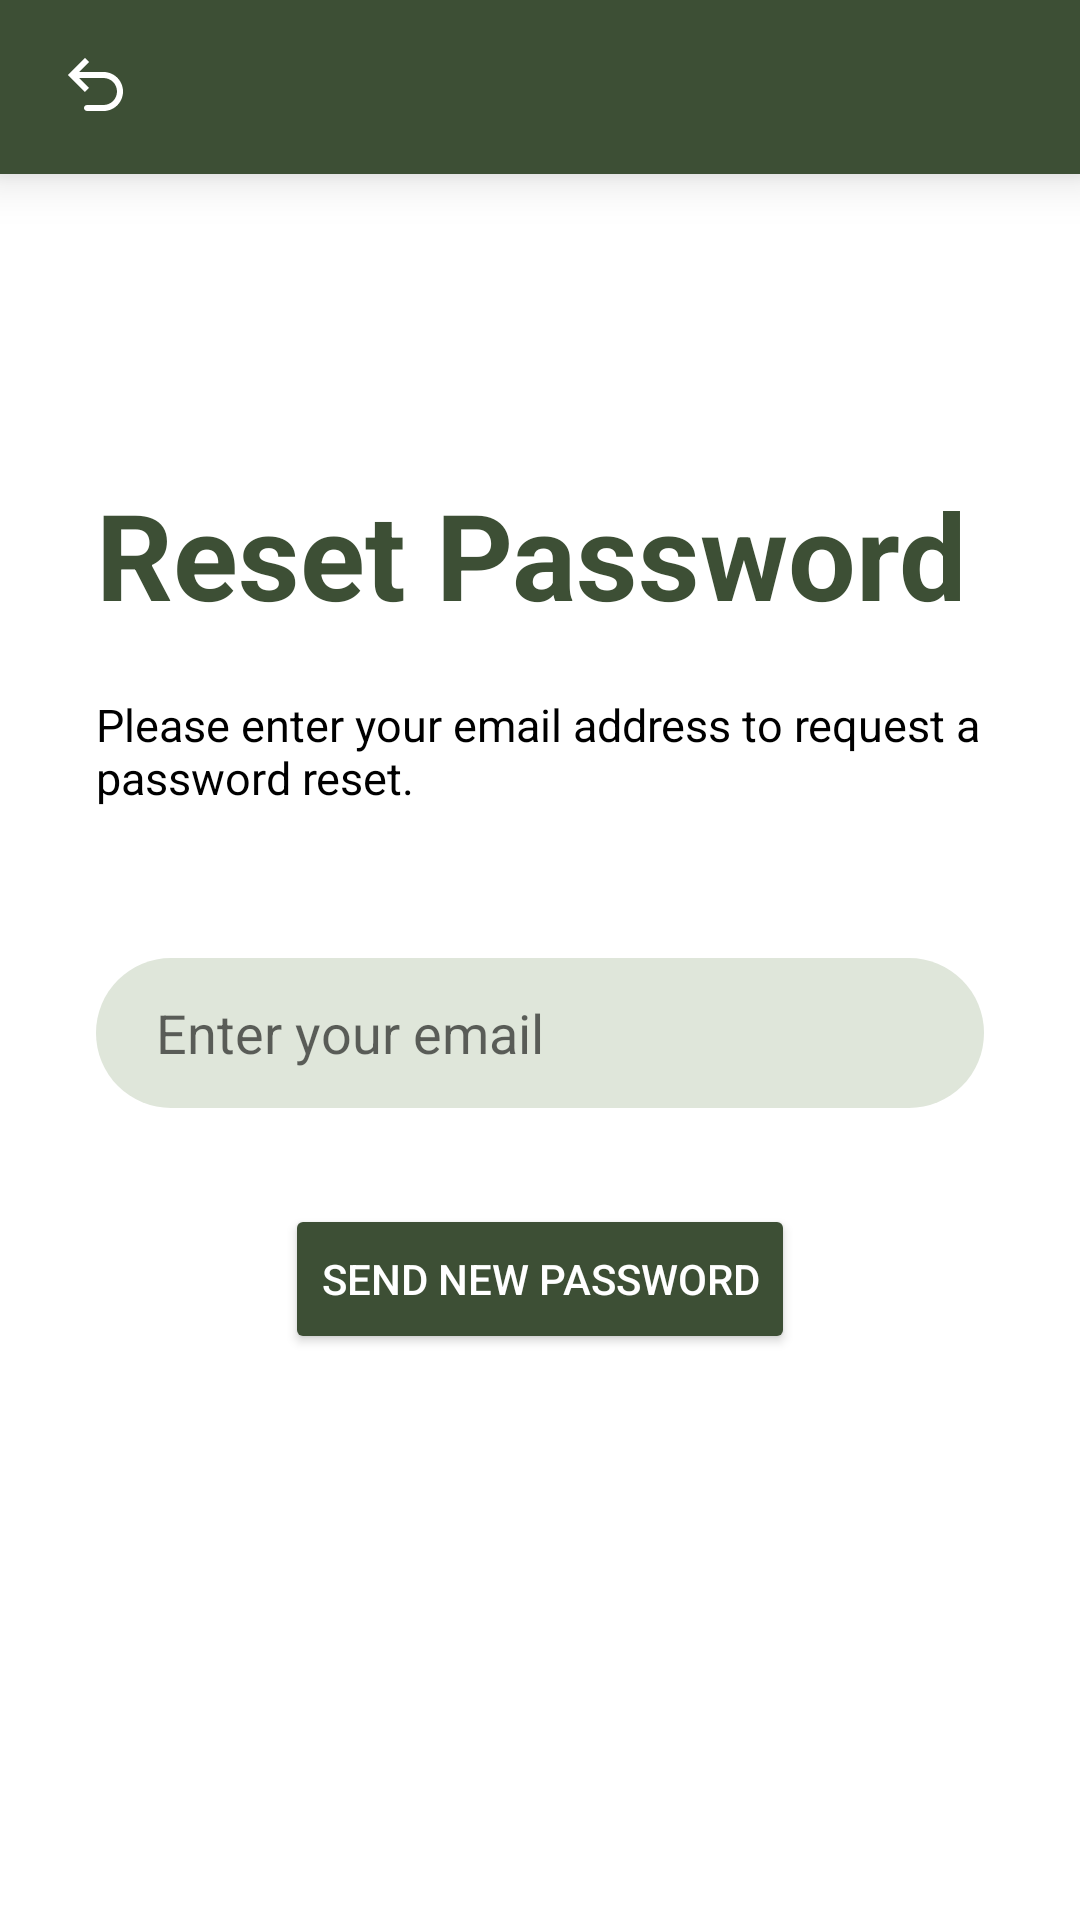

Android layout source for this screen:
<!-- AndroidManifest.xml: application theme Theme.EcoPulse -->
<!-- res/layout/forget_password.xml -->
<?xml version="1.0" encoding="utf-8"?>
<androidx.constraintlayout.widget.ConstraintLayout xmlns:android="http://schemas.android.com/apk/res/android"
    xmlns:tools="http://schemas.android.com/tools"
    android:layout_width="match_parent"
    android:layout_height="match_parent"
    xmlns:app="http://schemas.android.com/apk/res-auto">
    

    <LinearLayout
        android:id="@+id/header"
        android:layout_width="match_parent"
        app:layout_constraintBaseline_toTopOf="parent"
        app:layout_constraintLeft_toLeftOf="parent"
        app:layout_constraintRight_toRightOf="parent"
        android:paddingHorizontal="20dp"
        android:orientation="horizontal"
        android:gravity="center_vertical"
        android:background="@color/primary_dark_green"
        android:elevation="10dp"
        android:layout_height="58dp">

        <ImageButton
            android:id="@+id/backButton"
            android:background="@android:color/transparent"
            android:layout_width="wrap_content"
            android:layout_height="wrap_content"
            android:src="@drawable/back_icon"
            />

    </LinearLayout>

    <TextView
        android:id="@+id/resetPassword"
        android:layout_width="wrap_content"
        android:layout_height="wrap_content"
        android:text="Reset Password"
        android:textColor="@color/primary_dark_green"
        android:textSize="40sp"
        android:textStyle="bold"
        android:layout_marginTop="100dp"
        android:layout_marginHorizontal="32dp"
        app:layout_constraintStart_toStartOf="parent"
        app:layout_constraintTop_toBottomOf="@id/header"
         />

    <TextView
        android:id ="@+id/descResetPassword"
        android:layout_width="match_parent"
        android:layout_height="wrap_content"
        android:layout_marginHorizontal="32dp"
        android:layout_marginTop="20dp"
        android:text="Please enter your email address to request a password reset."
        android:textColor="@color/black"
        android:textSize="15sp"
        app:layout_constraintStart_toStartOf="parent"
        app:layout_constraintEnd_toEndOf="parent"
        app:layout_constraintTop_toBottomOf="@id/resetPassword" />

    <EditText
        android:id="@+id/Email"
        android:layout_width="match_parent"
        android:layout_height="50dp"
        android:layout_marginTop="50dp"
        android:layout_marginHorizontal="32dp"
        android:textSize="18sp"
        android:paddingHorizontal="20dp"
        android:background="@drawable/edittext_background"
        android:hint="Enter your email"
        app:layout_constraintStart_toStartOf="parent"
        app:layout_constraintEnd_toEndOf="parent"
        app:layout_constraintTop_toBottomOf="@id/descResetPassword" />

    <Button
        android:id="@+id/buttonReset"
        android:layout_width="wrap_content"
        android:layout_height="50dp"
        app:layout_constraintTop_toBottomOf="@id/Email"
        app:layout_constraintStart_toStartOf="parent"
        app:layout_constraintEnd_toEndOf="parent"
        android:backgroundTint="@color/primary_dark_green"
        android:layout_marginHorizontal="32dp"
        android:layout_marginTop="32dp"
        android:text="Send new password"
        android:elevation="8dp"
        android:textColor="@color/white"

        />


</androidx.constraintlayout.widget.ConstraintLayout>
<!-- resources referenced by this layout -->
<resources>
  <color name="black">#FF000000</color>
  <color name="primary_dark_green">#3D4F35</color>
  <color name="white">#FFFFFFFF</color>
  <!-- drawable back_icon (drawable) -->
  <vector xmlns:android="http://schemas.android.com/apk/res/android"
      android:width="24dp"
      android:height="24dp"
      android:viewportWidth="24"
      android:viewportHeight="24">
    <path
        android:pathData="M4,8L3.293,8.707L2.586,8L3.293,7.293L4,8ZM9,20C8.448,20 8,19.552 8,19C8,18.448 8.448,18 9,18L9,20ZM8.293,13.707L3.293,8.707L4.707,7.293L9.707,12.293L8.293,13.707ZM3.293,7.293L8.293,2.293L9.707,3.707L4.707,8.707L3.293,7.293ZM4,7L14.5,7L14.5,9L4,9L4,7ZM14.5,20L9,20L9,18L14.5,18L14.5,20ZM21,13.5C21,17.09 18.09,20 14.5,20L14.5,18C16.985,18 19,15.985 19,13.5L21,13.5ZM14.5,7C18.09,7 21,9.91 21,13.5L19,13.5C19,11.015 16.985,9 14.5,9L14.5,7Z"
        android:fillColor="@color/white"/>
  </vector>
  <!-- drawable edittext_background (drawable) -->
  <?xml version="1.0" encoding="utf-8"?>
  <shape xmlns:android="http://schemas.android.com/apk/res/android"
      android:shape="rectangle">
  
          <solid
              android:color="#DFE6DA"/>
  
          <corners
              android:radius="50dp"/>
  </shape>
  <style name="Theme.EcoPulse" parent="Base.Theme.EcoPulse" />
  <style name="Base.Theme.EcoPulse" parent="Theme.MaterialComponents.DayNight.NoActionBar">
          
          
      </style>
</resources>
